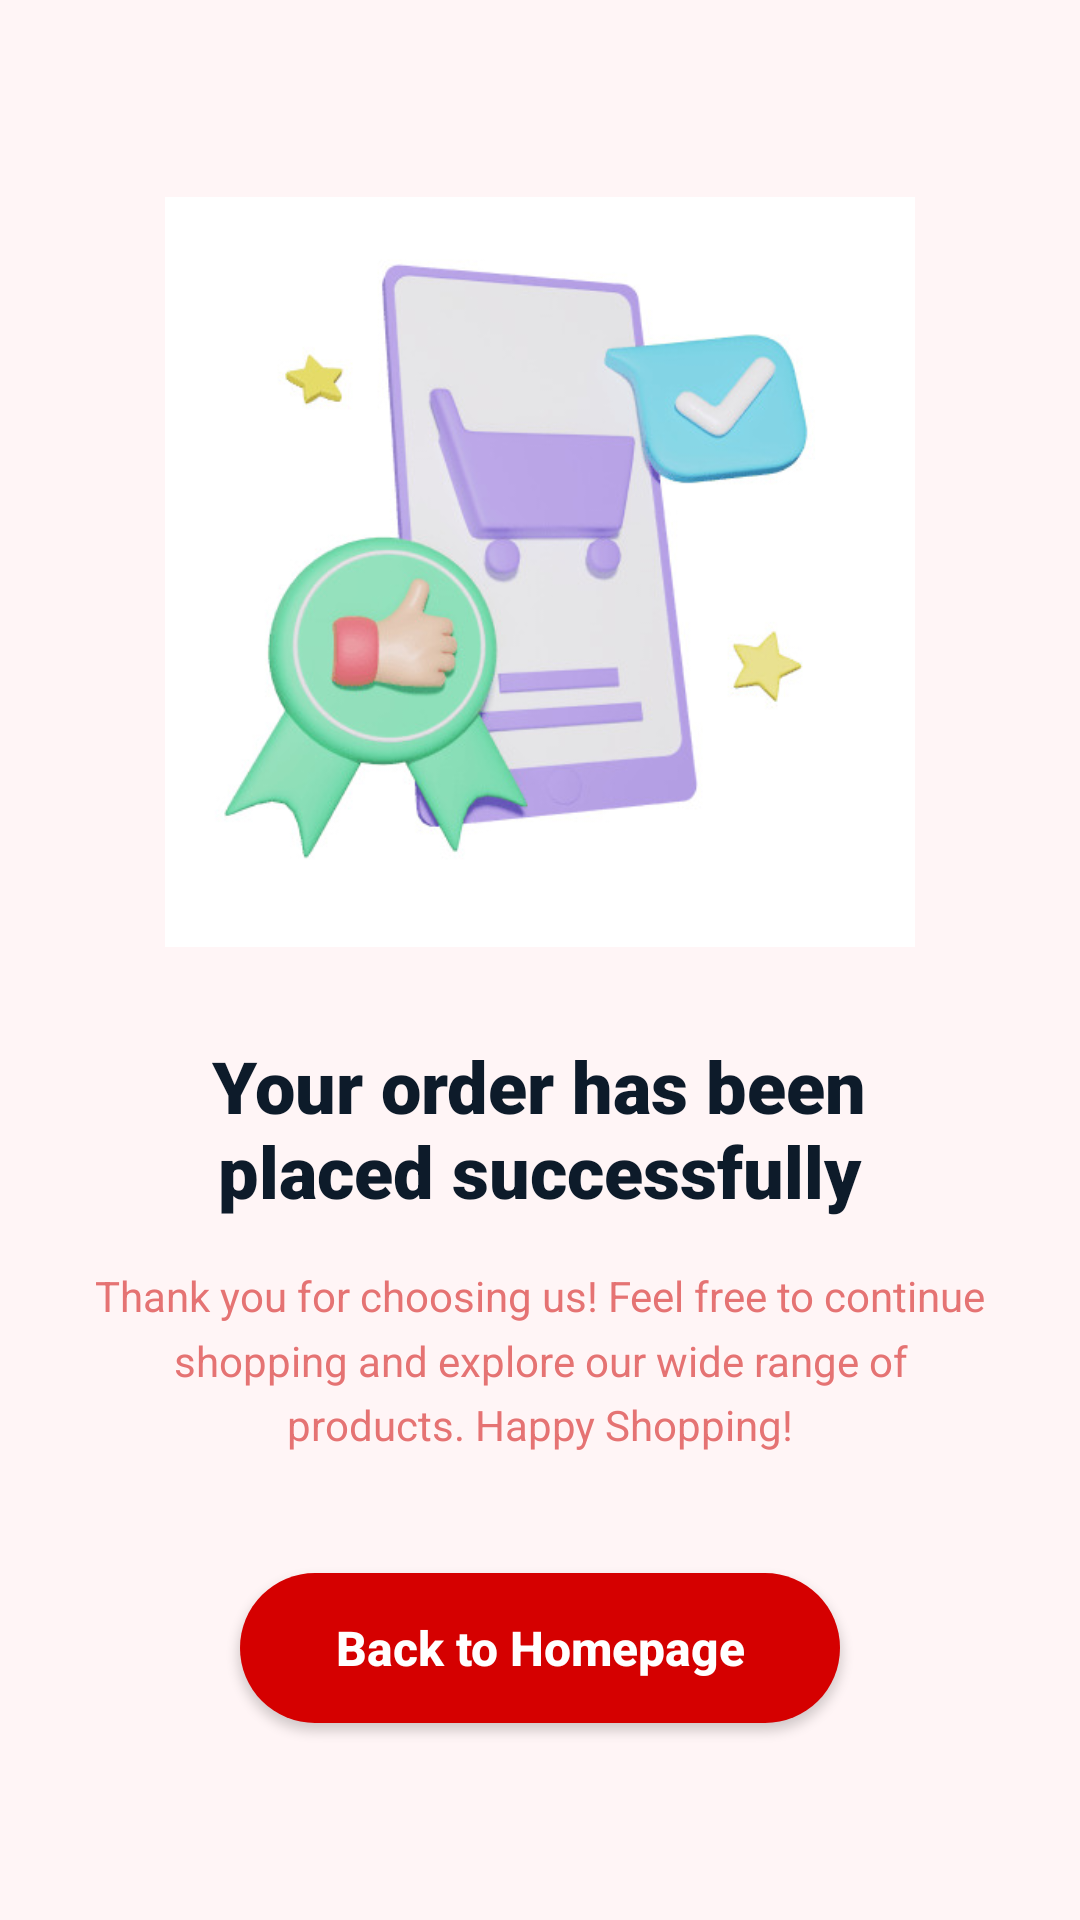

Produce the Android XML layout that renders to this screen, including the resource entries it uses.
<!-- AndroidManifest.xml: application theme Theme.Project_Bus -->
<!-- res/layout/activity_payment_success.xml -->
<?xml version="1.0" encoding="utf-8"?>
<LinearLayout xmlns:android="http://schemas.android.com/apk/res/android"
    xmlns:app="http://schemas.android.com/apk/res-auto"
    xmlns:tools="http://schemas.android.com/tools"
    android:id="@+id/main"
    android:layout_width="match_parent"
    android:layout_height="match_parent"
    android:background="@color/bg_pink"
    android:gravity="center"
    android:orientation="vertical"
    android:padding="30dp">

    <ImageView
        android:id="@+id/imgOrderSuccess"
        android:layout_width="250dp"
        android:layout_height="250dp"
        android:layout_marginBottom="30dp"
        android:contentDescription="@string/desc_success_illustration"
        android:scaleType="fitCenter"
        android:src="@drawable/manhinhcuoi" />

    <TextView
        android:id="@+id/tvSuccessTitle"
        android:layout_width="wrap_content"
        android:layout_height="wrap_content"
        android:layout_marginBottom="16dp"
        android:fontFamily="sans-serif-black"
        android:gravity="center"
        android:text="@string/title_order_success"
        android:textColor="#0D1B2A"
        android:textSize="24sp"
        android:textStyle="bold" />

    <TextView
        android:id="@+id/tvSuccessMessage"
        android:layout_width="wrap_content"
        android:layout_height="wrap_content"
        android:layout_marginBottom="40dp"
        android:gravity="center"
        android:lineSpacingMultiplier="1.3"
        android:text="@string/msg_order_success"
        android:textColor="@color/text_pinkish"
        android:textSize="14sp" />

    <androidx.appcompat.widget.AppCompatButton
        android:id="@+id/btnBackHome"
        android:layout_width="200dp"
        android:layout_height="50dp"
        android:background="@drawable/bg_red_button"
        android:text="@string/btn_back_homepage"
        android:textAllCaps="false"
        android:textColor="#FFF"
        android:textSize="16sp"
        android:textStyle="bold" />

</LinearLayout>
<!-- resources referenced by this layout -->
<resources>
  <color name="bg_pink">#FFF5F6</color>
  <color name="text_pinkish">#E57373</color>
  <!-- drawable bg_red_button (drawable) -->
  <?xml version="1.0" encoding="utf-8"?>
  <shape xmlns:android="http://schemas.android.com/apk/res/android" android:shape="rectangle">
      <solid android:color="@color/brand_red"/>
      <corners android:radius="50dp"/> </shape>
  <!-- drawable manhinhcuoi: jpg bitmap (drawable, 30804 bytes) -->
  <string name="btn_back_homepage">Back to Homepage</string>
  <string name="desc_success_illustration">Order Success Illustration</string>
  <string name="msg_order_success">Thank you for choosing us! Feel free to continue shopping and explore our wide range of products. Happy Shopping!</string>
  <string name="title_order_success">Your order has been\nplaced successfully</string>
  <style name="Theme.Project_Bus" parent="Base.Theme.Project_Bus" />
  <color name="brand_red">#D50000</color>
  <style name="Base.Theme.Project_Bus" parent="Theme.Material3.DayNight.NoActionBar">
          
          
      </style>
</resources>
